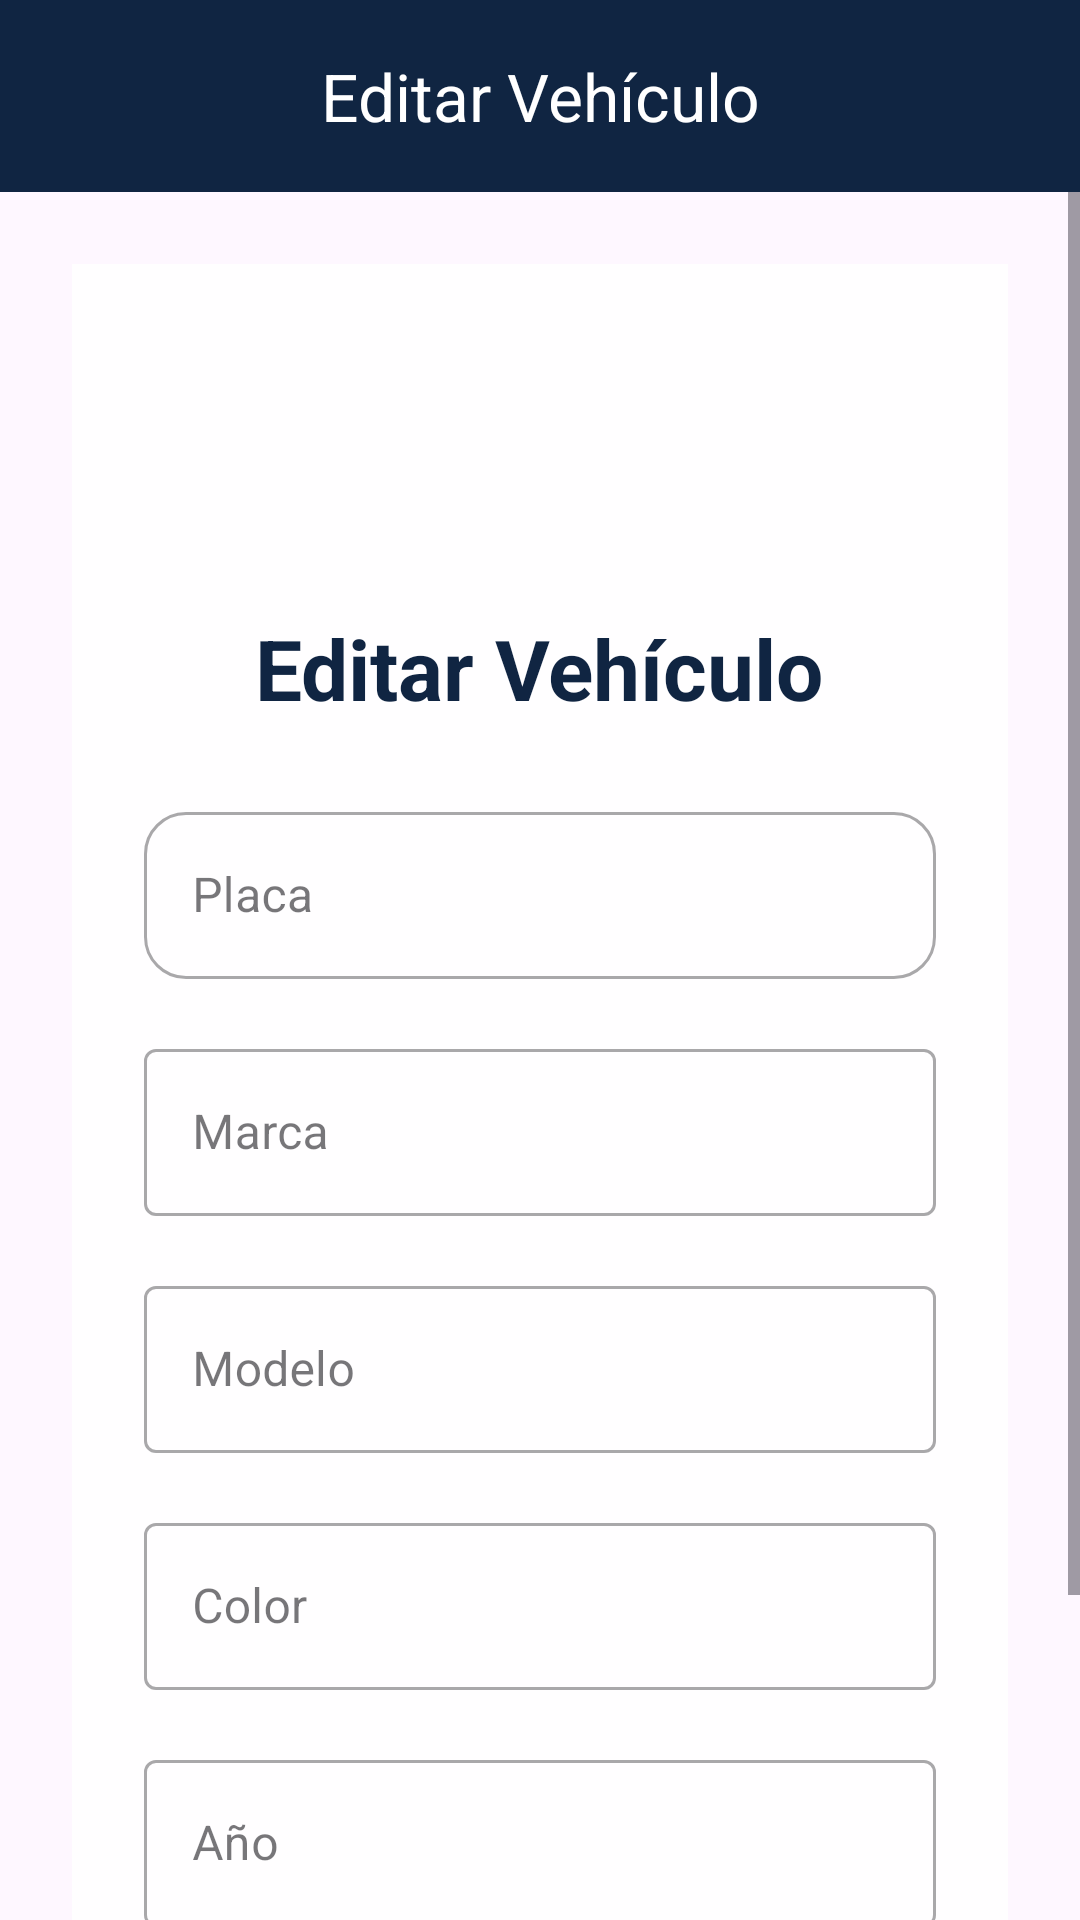

Write the Android layout XML for this screen, with the resource values it uses.
<!-- AndroidManifest.xml: application theme Theme.Mecanico -->
<!-- res/layout/activity_editar_vehiculo.xml -->
<?xml version="1.0" encoding="utf-8"?>
<androidx.constraintlayout.widget.ConstraintLayout
    xmlns:android="http://schemas.android.com/apk/res/android"
    xmlns:app="http://schemas.android.com/apk/res-auto"
    xmlns:tools="http://schemas.android.com/tools"
    android:layout_width="match_parent"
    android:layout_height="match_parent"
    android:background="@drawable/fondo_login"
    tools:context=".EditarVehiculoActivity">

    

    <com.google.android.material.appbar.MaterialToolbar
        android:id="@+id/toolbarEditarVehiculo"
        android:layout_width="match_parent"
        android:layout_height="?attr/actionBarSize"
        android:background="#102542"
        app:layout_constraintTop_toTopOf="parent"
        app:title="Editar Vehículo"
        app:titleCentered="true"
        app:titleTextColor="#FFFFFF" />

    

    <ScrollView
        android:layout_width="0dp"
        android:layout_height="0dp"
        android:fillViewport="true"
        app:layout_constraintTop_toBottomOf="@id/toolbarEditarVehiculo"
        app:layout_constraintBottom_toBottomOf="parent"
        app:layout_constraintStart_toStartOf="parent"
        app:layout_constraintEnd_toEndOf="parent">

        <LinearLayout
            android:layout_width="match_parent"
            android:layout_height="wrap_content"
            android:orientation="vertical"
            android:padding="24dp">

            

            <LinearLayout
                android:layout_width="match_parent"
                android:layout_height="wrap_content"
                android:orientation="vertical"
                android:padding="24dp"
                android:background="#D9FFFFFF">

                

                <ImageView
                    android:layout_width="80dp"
                    android:layout_height="80dp"
                    android:layout_gravity="center"
                    android:src="@drawable/ic_car"
                    app:tint="#102542" />

                

                <TextView
                    android:layout_width="wrap_content"
                    android:layout_height="wrap_content"
                    android:layout_gravity="center"
                    android:layout_marginTop="12dp"
                    android:text="Editar Vehículo"
                    android:textColor="#102542"
                    android:textSize="28sp"
                    android:textStyle="bold" />

                

                <com.google.android.material.textfield.TextInputLayout
                    style="@style/Widget.MaterialComponents.TextInputLayout.OutlinedBox"
                    android:layout_width="match_parent"
                    android:layout_height="wrap_content"
                    android:layout_marginTop="24dp"
                    android:hint="Placa"
                    app:boxCornerRadiusBottomEnd="14dp"
                    app:boxCornerRadiusBottomStart="14dp"
                    app:boxCornerRadiusTopEnd="14dp"
                    app:boxCornerRadiusTopStart="14dp">

                    <com.google.android.material.textfield.TextInputEditText
                        android:id="@+id/txtPlacaEditar"
                        android:layout_width="match_parent"
                        android:layout_height="wrap_content"
                        android:maxLength="8"
                        android:inputType="textCapCharacters"/>
                </com.google.android.material.textfield.TextInputLayout>

                

                <com.google.android.material.textfield.TextInputLayout
                    style="@style/Widget.MaterialComponents.TextInputLayout.OutlinedBox"
                    android:layout_width="match_parent"
                    android:layout_height="wrap_content"
                    android:layout_marginTop="18dp"
                    android:hint="Marca">

                    <com.google.android.material.textfield.TextInputEditText
                        android:id="@+id/txtMarcaEditar"
                        android:layout_width="match_parent"
                        android:layout_height="wrap_content"/>
                </com.google.android.material.textfield.TextInputLayout>

                

                <com.google.android.material.textfield.TextInputLayout
                    style="@style/Widget.MaterialComponents.TextInputLayout.OutlinedBox"
                    android:layout_width="match_parent"
                    android:layout_height="wrap_content"
                    android:layout_marginTop="18dp"
                    android:hint="Modelo">

                    <com.google.android.material.textfield.TextInputEditText
                        android:id="@+id/txtModeloEditar"
                        android:layout_width="match_parent"
                        android:layout_height="wrap_content"/>
                </com.google.android.material.textfield.TextInputLayout>

                

                <com.google.android.material.textfield.TextInputLayout
                    style="@style/Widget.MaterialComponents.TextInputLayout.OutlinedBox"
                    android:layout_width="match_parent"
                    android:layout_height="wrap_content"
                    android:layout_marginTop="18dp"
                    android:hint="Color">

                    <com.google.android.material.textfield.TextInputEditText
                        android:id="@+id/txtColorEditar"
                        android:layout_width="match_parent"
                        android:layout_height="wrap_content"/>
                </com.google.android.material.textfield.TextInputLayout>

                

                <com.google.android.material.textfield.TextInputLayout
                    style="@style/Widget.MaterialComponents.TextInputLayout.OutlinedBox"
                    android:layout_width="match_parent"
                    android:layout_height="wrap_content"
                    android:layout_marginTop="18dp"
                    android:hint="Año">

                    <com.google.android.material.textfield.TextInputEditText
                        android:id="@+id/txtAnioEditar"
                        android:layout_width="match_parent"
                        android:layout_height="wrap_content"
                        android:inputType="number"
                        android:maxLength="4"/>
                </com.google.android.material.textfield.TextInputLayout>

                

                <com.google.android.material.button.MaterialButton
                    android:id="@+id/btnActualizarVehiculo"
                    android:layout_width="match_parent"
                    android:layout_height="55dp"
                    android:layout_marginTop="28dp"
                    android:backgroundTint="#102542"
                    android:text="ACTUALIZAR VEHÍCULO"
                    android:textColor="#FFFFFF"
                    android:textStyle="bold"
                    app:cornerRadius="14dp"/>

            </LinearLayout>

        </LinearLayout>

    </ScrollView>

</androidx.constraintlayout.widget.ConstraintLayout>
<!-- resources referenced by this layout -->
<resources>
  <style name="Theme.Mecanico" parent="Base.Theme.Mecanico" />
  <style name="Base.Theme.Mecanico" parent="Theme.Material3.DayNight.NoActionBar">
          
          
      </style>
</resources>
